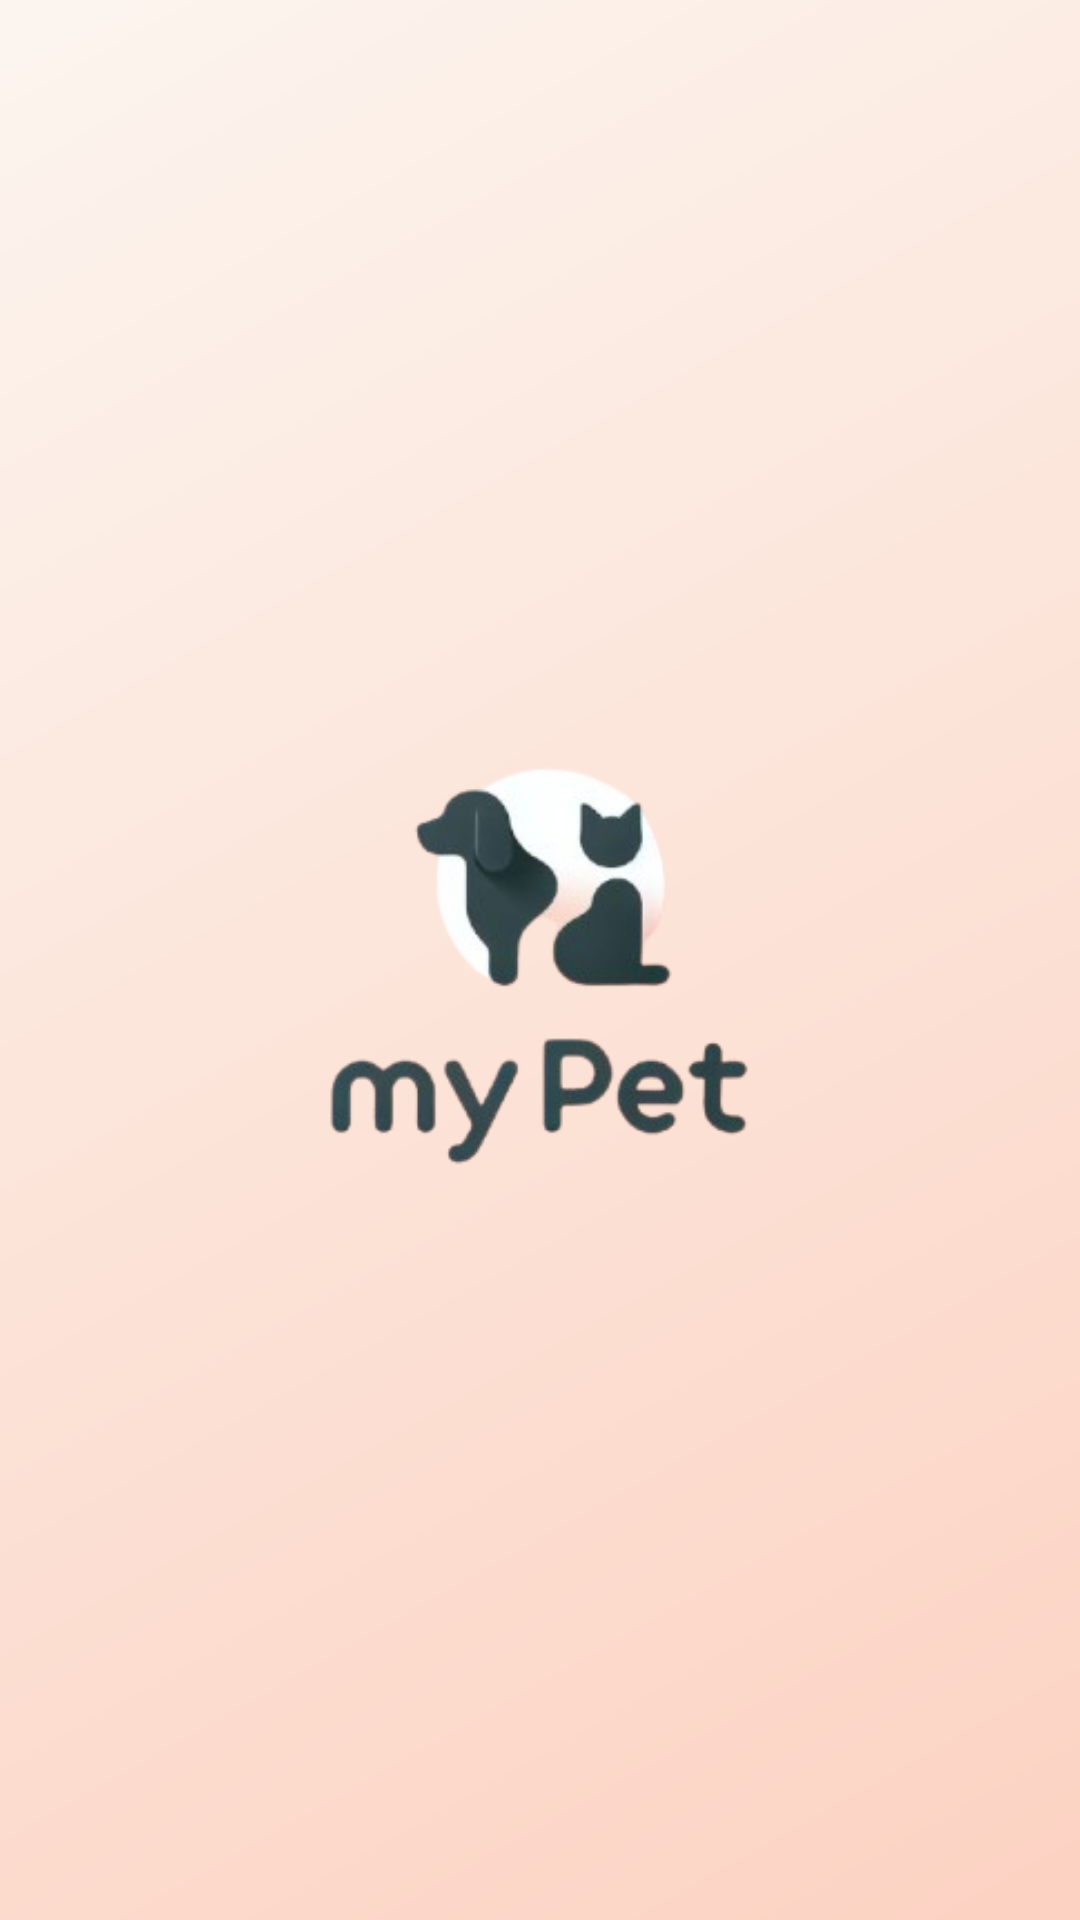

Produce the Android XML layout that renders to this screen, including the resource entries it uses.
<!-- AndroidManifest.xml: application theme Theme.MyPet -->
<!-- res/layout/activity_splash.xml -->
<?xml version="1.0" encoding="utf-8"?>
<RelativeLayout
    xmlns:android="http://schemas.android.com/apk/res/android"
    android:id="@id/main"
    android:layout_width="match_parent"
    android:layout_height="match_parent"
    android:background="@drawable/gradient_background">

    <ImageView
        android:id="@+id/logo"
        android:layout_width="150dp"
        android:layout_height="150dp"
        android:layout_centerInParent="true"
        android:src="@drawable/ic_logo"
        android:contentDescription="@null"/>

</RelativeLayout>
<!-- resources referenced by this layout -->
<resources>
  <!-- drawable gradient_background (drawable) -->
  <?xml version="1.0" encoding="utf-8"?>
  <shape xmlns:android="http://schemas.android.com/apk/res/android">
      <gradient
      android:startColor="#FCD2C2"
      android:endColor="#FCF5EF"
      android:angle="135"
      android:type="linear" />
  </shape>
  <!-- drawable ic_logo: png bitmap (drawable, 33966 bytes) -->
  <style name="Theme.MyPet" parent="Theme.MaterialComponents.DayNight.DarkActionBar">
          
          <item name="colorPrimary">@color/purple_200</item>
          <item name="colorPrimaryVariant">@color/purple_700</item>
          <item name="colorOnPrimary">@color/black</item>
          
          <item name="colorSecondary">@color/teal_200</item>
          <item name="colorSecondaryVariant">@color/teal_200</item>
          <item name="colorOnSecondary">@color/black</item>
          
          <item name="android:statusBarColor">?attr/colorPrimaryVariant</item>
          
      </style>
  <color name="black">#FF000000</color>
  <!-- not gathered from this repository: default colours our renderer supplied (Android Studio template values) -->
  <color name="purple_200">#FFBB86FC</color>
  <color name="purple_700">#FF3700B3</color>
  <color name="teal_200">#FF03DAC5</color>
</resources>
